Image classification data set "200" (internet-of-production/microstructure-deep-generative-models on GitHub). Class labels (9): fine grain 0, fine grain 1, fine grain 2, middle grain 3, middle grain 4, middle grain 5, coarse grain 6, coarse grain 7, coarse grain 8.

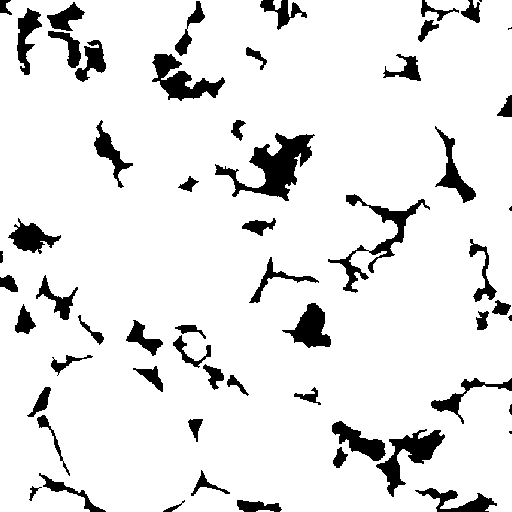
Label: middle grain 3

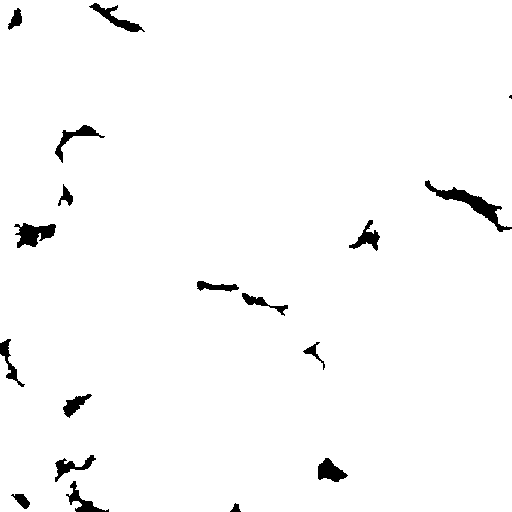
Label: coarse grain 8

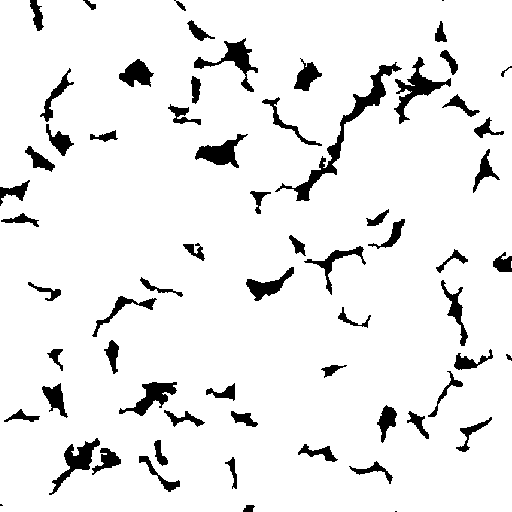
Label: fine grain 1

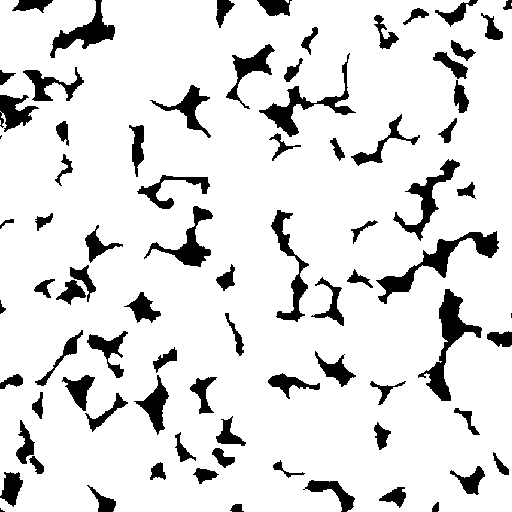
Label: fine grain 0

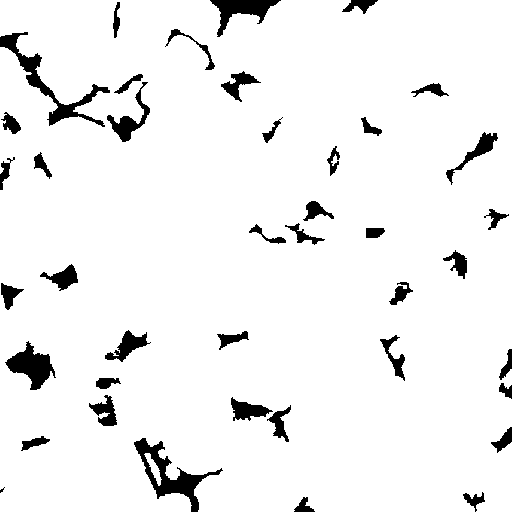
Label: middle grain 5

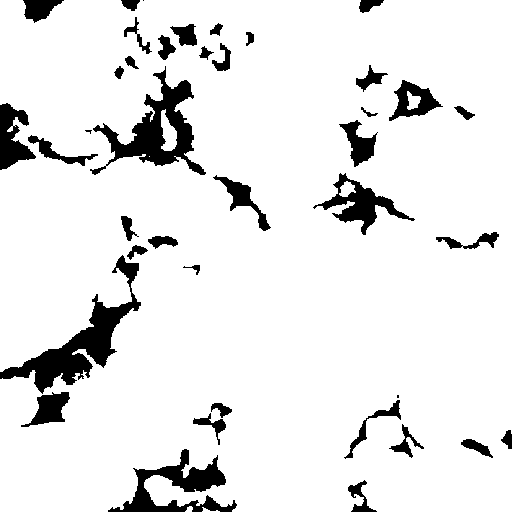
Label: coarse grain 7
